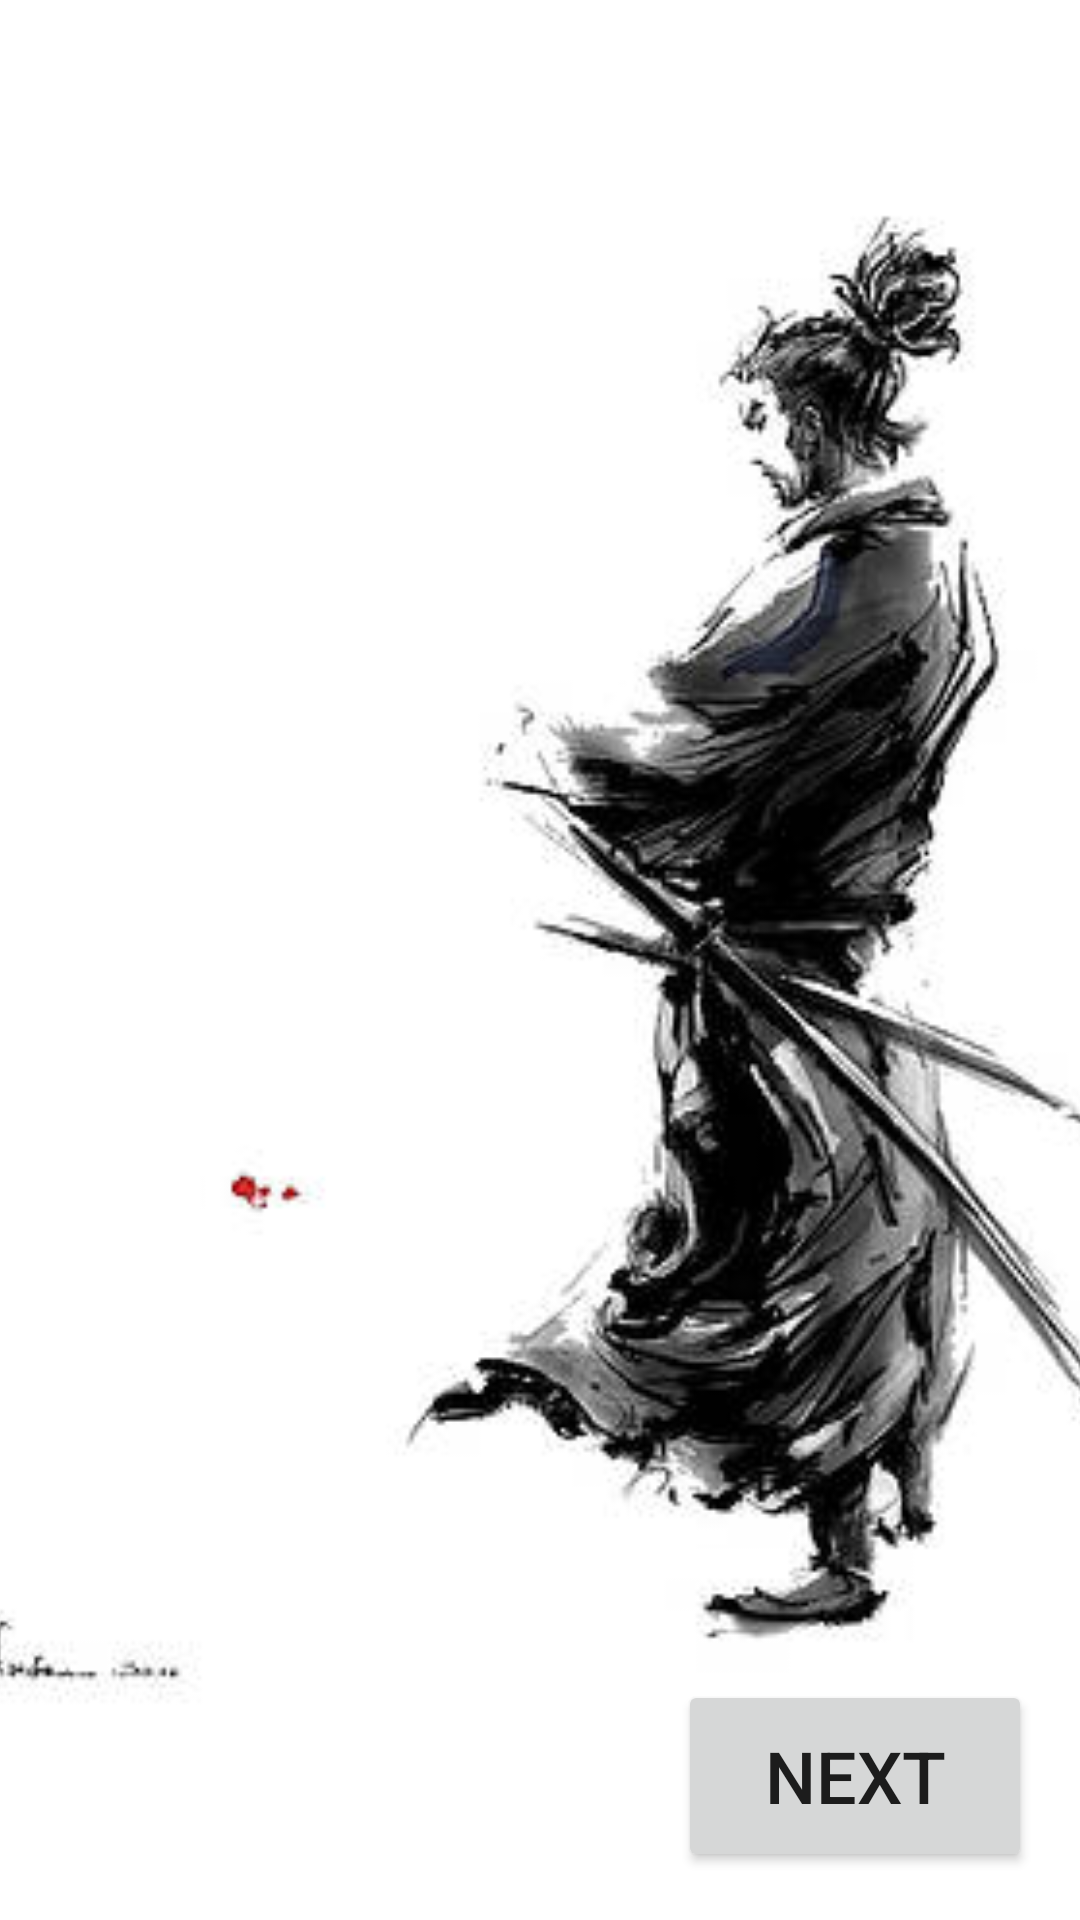

This screen was rendered from an Android layout file. Write that file and the resources it references.
<!-- AndroidManifest.xml: application theme Theme.Leaders -->
<!-- res/layout/activity_main3.xml -->
<?xml version="1.0" encoding="utf-8"?>
<androidx.constraintlayout.widget.ConstraintLayout xmlns:android="http://schemas.android.com/apk/res/android"
    xmlns:app="http://schemas.android.com/apk/res-auto"
    xmlns:tools="http://schemas.android.com/tools"
    android:layout_width="match_parent"
    android:layout_height="match_parent"
    tools:context=".MainActivity3">

    <Button
        android:id="@+id/next3_btn"
        android:layout_width="118dp"
        android:layout_height="64dp"
        android:layout_marginEnd="16dp"
        android:layout_marginBottom="16dp"

        android:text="NEXT"
        android:textSize="24sp"
        app:layout_constraintBottom_toBottomOf="parent"
        app:layout_constraintEnd_toEndOf="parent" />

    <ImageView
        android:id="@+id/imageView3"
        android:layout_width="421dp"
        android:layout_height="516dp"
        app:layout_constraintBottom_toBottomOf="parent"
        app:layout_constraintEnd_toEndOf="parent"
        app:layout_constraintStart_toStartOf="parent"
        app:layout_constraintTop_toTopOf="parent"
        app:srcCompat="@drawable/miyamotomusashi3" />
</androidx.constraintlayout.widget.ConstraintLayout>
<!-- resources referenced by this layout -->
<resources>
  <!-- drawable miyamotomusashi3: jpeg bitmap (drawable, 14609 bytes) -->
  <style name="Theme.Leaders" parent="Theme.MaterialComponents.DayNight.DarkActionBar">
          
          <item name="colorPrimary">@color/purple_500</item>
          <item name="colorPrimaryVariant">@color/purple_700</item>
          <item name="colorOnPrimary">@color/white</item>
          
          <item name="colorSecondary">@color/teal_200</item>
          <item name="colorSecondaryVariant">@color/teal_700</item>
          <item name="colorOnSecondary">@color/black</item>
          
          <item name="android:statusBarColor">?attr/colorPrimaryVariant</item>
          
      </style>
  <!-- not gathered from this repository: default colours our renderer supplied (Android Studio template values) -->
  <color name="purple_500">#FF6200EE</color>
  <color name="purple_700">#FF3700B3</color>
  <color name="teal_200">#FF03DAC5</color>
  <color name="teal_700">#FF018786</color>
  <color name="black">#FF000000</color>
  <color name="white">#FFFFFFFF</color>
</resources>
